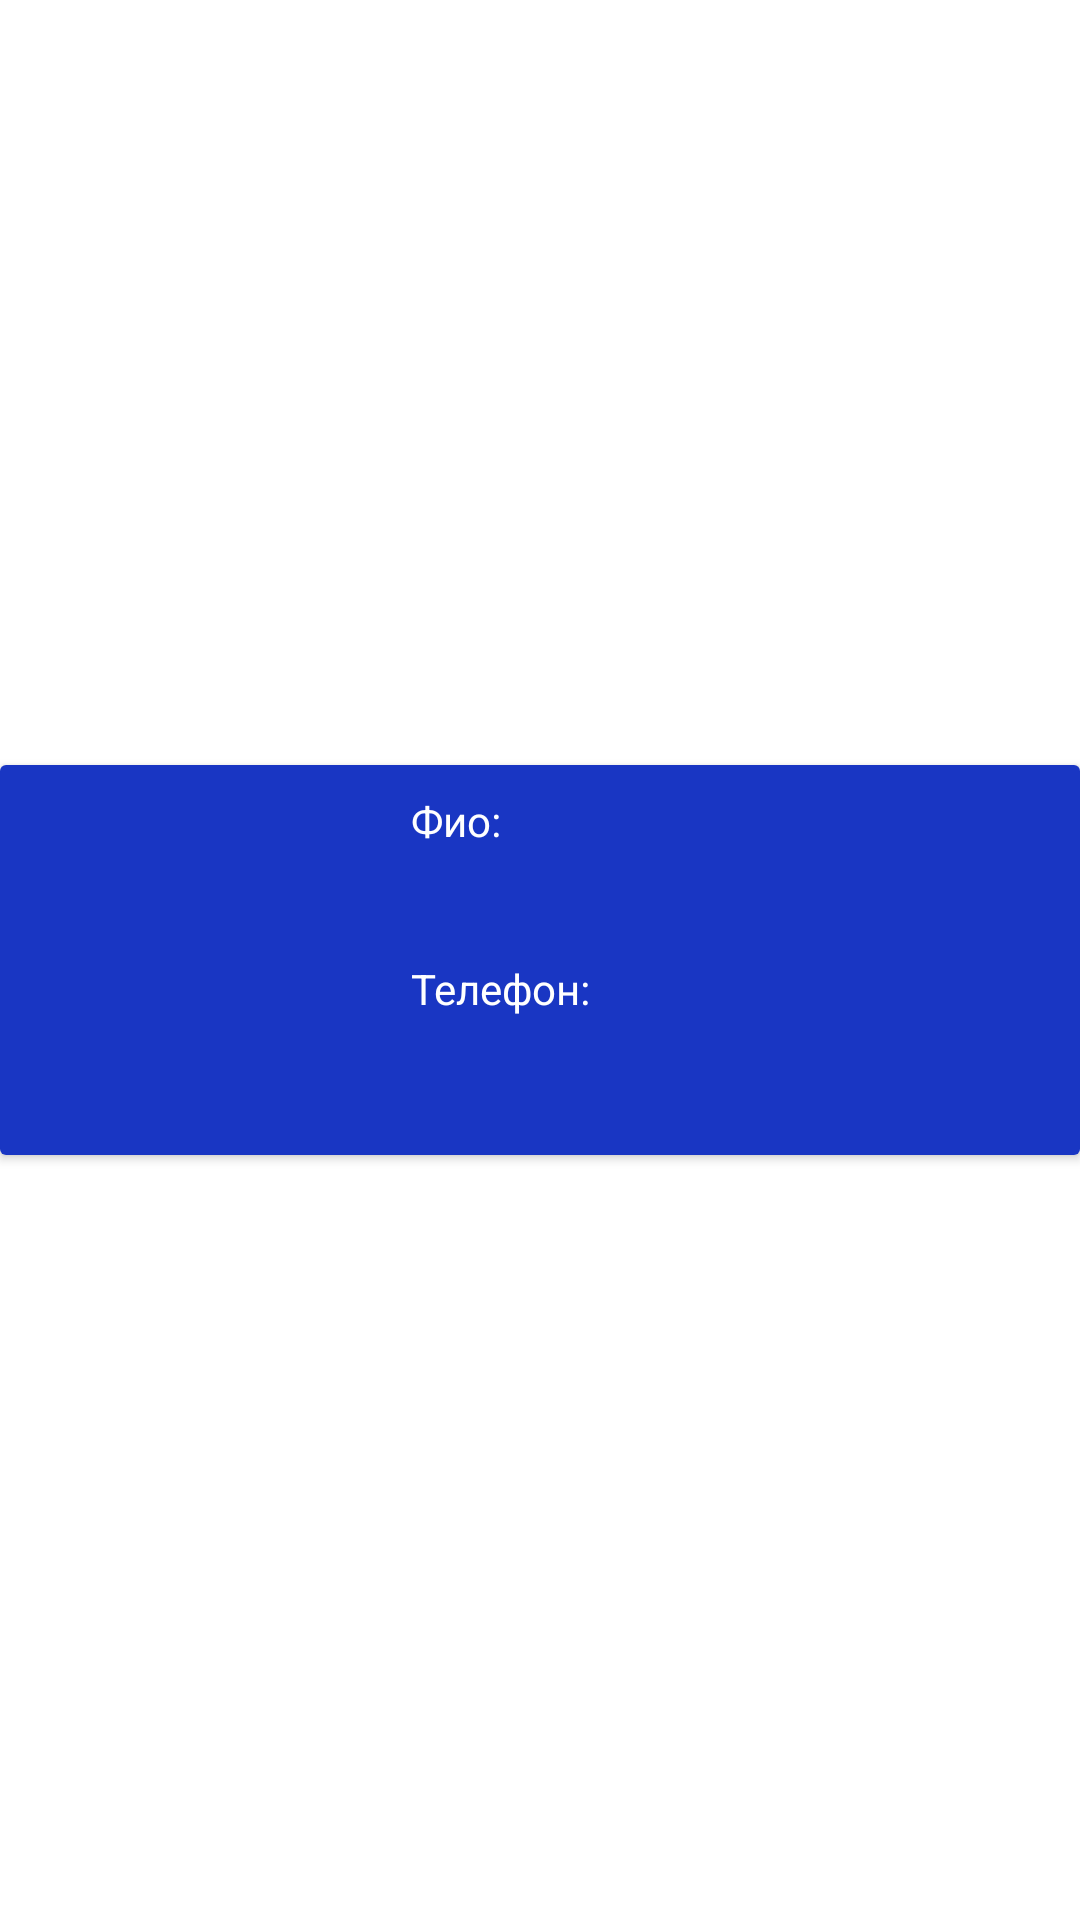

Android layout source for this screen:
<!-- AndroidManifest.xml: application theme Theme.BuildManagement -->
<!-- res/layout/recycler_view_row_clients.xml -->
<?xml version="1.0" encoding="utf-8"?>
<androidx.constraintlayout.widget.ConstraintLayout xmlns:android="http://schemas.android.com/apk/res/android"
    xmlns:app="http://schemas.android.com/apk/res-auto"
    android:layout_width="match_parent"
    android:layout_height="wrap_content"
    android:layout_marginBottom="10dp">

    <androidx.cardview.widget.CardView
        android:layout_width="match_parent"
        android:layout_height="wrap_content"
        app:layout_constraintBottom_toBottomOf="parent"
        app:layout_constraintEnd_toEndOf="parent"
        app:layout_constraintStart_toStartOf="parent"
        app:layout_constraintTop_toTopOf="parent">

        <androidx.constraintlayout.widget.ConstraintLayout
            android:layout_width="match_parent"
            android:layout_height="match_parent"
            android:background="#1936C3"
            android:padding="5dp">

            <ImageView
                android:id="@+id/avatarClientIV"
                android:layout_width="120dp"
                android:layout_height="120dp"
                android:padding="5dp"
                android:src="@drawable/ic_launcher_background"
                app:layout_constraintBottom_toBottomOf="parent"
                app:layout_constraintStart_toStartOf="parent"
                app:layout_constraintTop_toTopOf="parent"
                />

            <TextView
                android:id="@+id/fullNameClientTV"
                android:layout_width="wrap_content"
                android:layout_height="wrap_content"
                android:layout_marginStart="12dp"
                android:layout_marginTop="4dp"
                android:text="Фио: "
                android:textColor="@color/white"
                android:textColorHighlight="@color/white"
                android:textColorHint="@color/white"
                android:textColorLink="@color/white"
                app:layout_constraintStart_toEndOf="@id/avatarClientIV"
                app:layout_constraintTop_toTopOf="parent" />

            <TextView
                android:id="@+id/clientPhoneTV"
                android:layout_width="wrap_content"
                android:layout_height="wrap_content"
                android:layout_marginStart="12dp"
                android:layout_marginTop="60dp"
                android:text="Телефон: "
                android:textColor="@color/white"
                android:textColorHighlight="@color/white"
                android:textColorHint="@color/white"
                android:textColorLink="@color/white"
                app:layout_constraintStart_toEndOf="@+id/avatarClientIV"
                app:layout_constraintTop_toTopOf="parent" />

        </androidx.constraintlayout.widget.ConstraintLayout>
    </androidx.cardview.widget.CardView>
</androidx.constraintlayout.widget.ConstraintLayout>
<!-- resources referenced by this layout -->
<resources>
  <color name="white">#FFFFFFFF</color>
  <style name="Theme.BuildManagement" parent="Theme.MaterialComponents.DayNight.DarkActionBar">
          
          <item name="colorPrimary">@color/blue_main</item>
          <item name="colorPrimaryVariant">@color/purple_700</item>
          <item name="colorOnPrimary">@color/white</item>
          
          <item name="colorSecondary">@color/teal_200</item>
          <item name="colorSecondaryVariant">@color/teal_700</item>
          <item name="colorOnSecondary">@color/black</item>
          
          <item name="android:statusBarColor">?attr/colorPrimaryVariant</item>
          
      </style>
  <color name="blue_main">#2943EF</color>
  <color name="purple_700">#FF3700B3</color>
  <color name="teal_200">#FF03DAC5</color>
  <color name="teal_700">#FF018786</color>
  <color name="black">#FF000000</color>
</resources>
